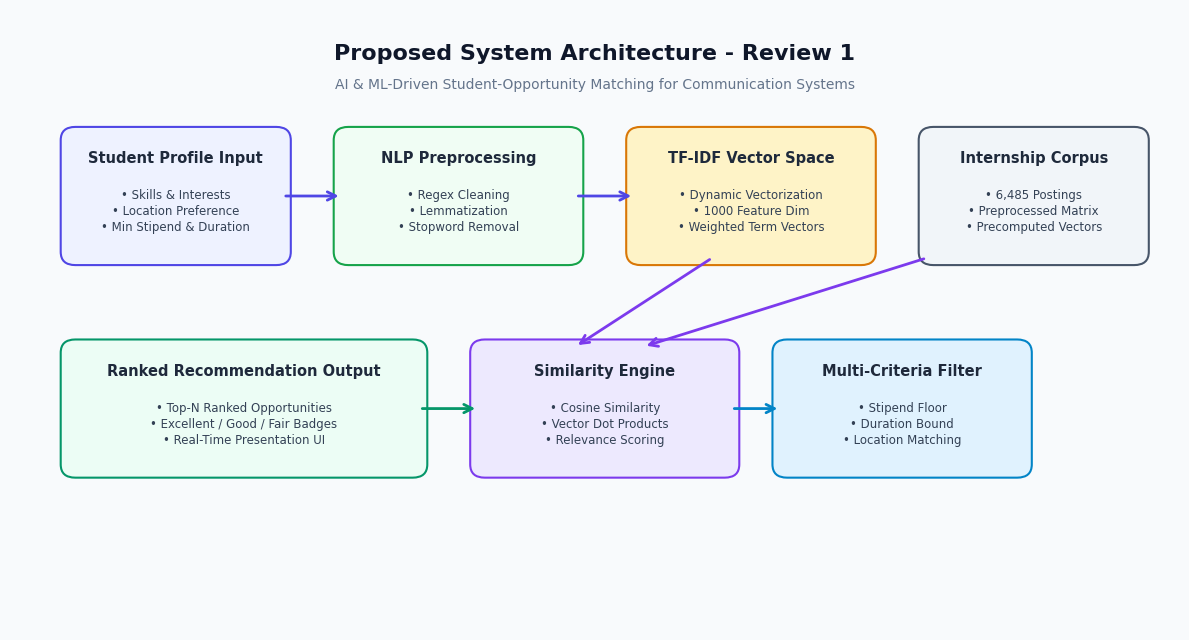

Source code (Python): (Note: this script raises an exception after producing the figure.)
import matplotlib.pyplot as plt
import matplotlib.patches as patches
import numpy as np

# Set font and style
plt.rcParams['font.sans-serif'] = 'DejaVu Sans'
plt.rcParams['axes.edgecolor'] = '#CBD5E1'
plt.rcParams['axes.linewidth'] = 0.8

def create_arch_diagram_review1():
    fig, ax = plt.subplots(figsize=(12, 6.5), dpi=300)
    ax.set_facecolor('#F8FAFC')
    fig.patch.set_facecolor('#F8FAFC')
    ax.set_xlim(0, 12)
    ax.set_ylim(0, 7)
    ax.axis('off')

    # Title
    ax.text(6, 6.5, "Proposed System Architecture - Review 1", 
            ha='center', va='center', fontsize=16, fontweight='bold', color='#0F172A')
    ax.text(6, 6.15, "AI & ML-Driven Student-Opportunity Matching for Communication Systems", 
            ha='center', va='center', fontsize=10, color='#64748B')

    # Boxes
    boxes = [
        {"x": 0.6, "y": 4.2, "w": 2.2, "h": 1.4, "title": "Student Profile Input", "sub": "• Skills & Interests\n• Location Preference\n• Min Stipend & Duration", "color": "#EEF2FF", "border": "#4F46E5"},
        {"x": 3.4, "y": 4.2, "w": 2.4, "h": 1.4, "title": "NLP Preprocessing", "sub": "• Regex Cleaning\n• Lemmatization\n• Stopword Removal", "color": "#F0FDF4", "border": "#16A34A"},
        {"x": 6.4, "y": 4.2, "w": 2.4, "h": 1.4, "title": "TF-IDF Vector Space", "sub": "• Dynamic Vectorization\n• 1000 Feature Dim\n• Weighted Term Vectors", "color": "#FEF3C7", "border": "#D97706"},
        {"x": 9.4, "y": 4.2, "w": 2.2, "h": 1.4, "title": "Internship Corpus", "sub": "• 6,485 Postings\n• Preprocessed Matrix\n• Precomputed Vectors", "color": "#F1F5F9", "border": "#475569"},

        {"x": 4.8, "y": 1.8, "w": 2.6, "h": 1.4, "title": "Similarity Engine", "sub": "• Cosine Similarity\n• Vector Dot Products\n• Relevance Scoring", "color": "#EDE9FE", "border": "#7C3AED"},
        {"x": 7.9, "y": 1.8, "w": 2.5, "h": 1.4, "title": "Multi-Criteria Filter", "sub": "• Stipend Floor\n• Duration Bound\n• Location Matching", "color": "#E0F2FE", "border": "#0284C7"},
        {"x": 0.6, "y": 1.8, "w": 3.6, "h": 1.4, "title": "Ranked Recommendation Output", "sub": "• Top-N Ranked Opportunities\n• Excellent / Good / Fair Badges\n• Real-Time Presentation UI", "color": "#ECFDF5", "border": "#059669"}
    ]

    for b in boxes:
        rect = patches.FancyBboxPatch((b['x'], b['y']), b['w'], b['h'],
                                      boxstyle="round,pad=0.08,rounding_size=0.15",
                                      facecolor=b['color'], edgecolor=b['border'], linewidth=1.5)
        ax.add_patch(rect)
        ax.text(b['x'] + b['w']/2, b['y'] + b['h'] - 0.28, b['title'], 
                ha='center', va='center', fontsize=10.5, fontweight='bold', color='#1E293B')
        ax.text(b['x'] + b['w']/2, b['y'] + (b['h'] - 0.35)/2, b['sub'], 
                ha='center', va='center', fontsize=8.5, color='#334155', linespacing=1.3)

    # Arrows
    arrow_style = dict(arrowstyle="->", color="#4F46E5", lw=2, mutation_scale=15)
    
    # 1 -> 2
    ax.annotate("", xy=(3.4, 4.9), xytext=(2.8, 4.9), arrowprops=arrow_style)
    # 2 -> 3
    ax.annotate("", xy=(6.4, 4.9), xytext=(5.8, 4.9), arrowprops=arrow_style)
    # 3 -> Similarity
    ax.annotate("", xy=(5.8, 3.2), xytext=(7.2, 4.2), 
                arrowprops=dict(arrowstyle="->", color="#7C3AED", lw=2, mutation_scale=15))
    # 4 -> Similarity
    ax.annotate("", xy=(6.5, 3.2), xytext=(9.4, 4.2), 
                arrowprops=dict(arrowstyle="->", color="#7C3AED", lw=2, mutation_scale=15))
    # Similarity -> Filter
    ax.annotate("", xy=(7.9, 2.5), xytext=(7.4, 2.5), 
                arrowprops=dict(arrowstyle="->", color="#0284C7", lw=2, mutation_scale=15))
    # Filter -> Output
    ax.annotate("", xy=(4.2, 2.5), xytext=(4.8, 2.5), 
                arrowprops=dict(arrowstyle="<-", color="#059669", lw=2, mutation_scale=15))

    plt.tight_layout()
    plt.savefig('presentation_assets/arch_diagram_review1.png', dpi=300, bbox_inches='tight')
    plt.close()

def create_arch_diagram_review2():
    fig, ax = plt.subplots(figsize=(12, 6.5), dpi=300)
    ax.set_facecolor('#F8FAFC')
    fig.patch.set_facecolor('#F8FAFC')
    ax.set_xlim(0, 12)
    ax.set_ylim(0, 7)
    ax.axis('off')

    ax.text(6, 6.55, "Updated Pipeline & Implementation Architecture - Review 2", 
            ha='center', va='center', fontsize=15, fontweight='bold', color='#0F172A')
    ax.text(6, 6.2, "Offline Training & Precomputing vs. Online Real-Time Inference Workflow", 
            ha='center', va='center', fontsize=9.5, color='#64748B')

    # Two main bounding regions: Offline vs Online
    off_box = patches.FancyBboxPatch((0.5, 3.4), 11.0, 2.55, boxstyle="round,pad=0.1,rounding_size=0.15",
                                     facecolor='#F1F5F9', edgecolor='#94A3B8', linestyle='--', linewidth=1.5)
    ax.add_patch(off_box)
    ax.text(0.8, 5.75, "OFFLINE DATA PREPARATION & SERIALIZATION PHASE", fontsize=9, fontweight='bold', color='#475569')

    on_box = patches.FancyBboxPatch((0.5, 0.5), 11.0, 2.55, boxstyle="round,pad=0.1,rounding_size=0.15",
                                    facecolor='#EFF6FF', edgecolor='#3B82F6', linestyle='--', linewidth=1.5)
    ax.add_patch(on_box)
    ax.text(0.8, 2.85, "ONLINE INFERENCE & USER INTERACTION PHASE (STREAMLIT)", fontsize=9, fontweight='bold', color='#1D4ED8')

    # Offline nodes
    off_nodes = [
        {"x": 0.8, "y": 3.7, "w": 2.2, "h": 1.7, "t": "Raw Data Ingestion", "c": "internship.csv\n(6,485 rows, 6 cols)\nTitles, Stipends, Locations", "bg": "#FFFFFF", "bd": "#64748B"},
        {"x": 3.4, "y": 3.7, "w": 2.5, "h": 1.7, "t": "NLP Preprocessing", "c": "• Stopword Filter\n• WordNet Lemmatizer\n• Stipend/Duration Parse", "bg": "#FFFFFF", "bd": "#64748B"},
        {"x": 6.3, "y": 3.7, "w": 2.5, "h": 1.7, "t": "TF-IDF Vectorizer", "c": "• max_features = 1000\n• Sparse Matrix (6485,1000)\n• Vocabulary Generation", "bg": "#FFFFFF", "bd": "#64748B"},
        {"x": 9.2, "y": 3.7, "w": 2.0, "h": 1.7, "t": "Joblib Serialization", "c": "• components.pkl\n• data.pkl\n• metadata.pkl", "bg": "#FEF3C7", "bd": "#D97706"},
    ]
    for n in off_nodes:
        r = patches.FancyBboxPatch((n['x'], n['y']), n['w'], n['h'], boxstyle="round,pad=0.05,rounding_size=0.1",
                                   facecolor=n['bg'], edgecolor=n['bd'], linewidth=1.2)
        ax.add_patch(r)
        ax.text(n['x'] + n['w']/2, n['y'] + n['h'] - 0.3, n['t'], ha='center', va='center', fontsize=9.5, fontweight='bold', color='#1E293B')
        ax.text(n['x'] + n['w']/2, n['y'] + (n['h'] - 0.4)/2, n['c'], ha='center', va='center', fontsize=8, color='#475569')

    # Online nodes
    on_nodes = [
        {"x": 0.8, "y": 0.8, "w": 2.2, "h": 1.7, "t": "Student Input Form", "c": "• Dynamic Skills/Interests\n• Location Dropdown\n• Stipend/Duration Sliders", "bg": "#FFFFFF", "bd": "#2563EB"},
        {"x": 3.4, "y": 0.8, "w": 2.5, "h": 1.7, "t": "Profile Vectorizer", "c": "• Runtime NLTK Clean\n• Transform using fitted\n  TF-IDF (1, 1000)", "bg": "#FFFFFF", "bd": "#2563EB"},
        {"x": 6.3, "y": 0.8, "w": 2.5, "h": 1.7, "t": "Cosine Similarity", "c": "• Matrix dot product\n• Cosine Sim vector (6485,)\n• Latency < 15ms", "bg": "#FFFFFF", "bd": "#2563EB"},
        {"x": 9.2, "y": 0.8, "w": 2.0, "h": 1.7, "t": "Ranked Dashboard", "c": "• Match Tier Badges\n• Filtered Top-N output\n• Real-Time UI Rendering", "bg": "#DCFCE7", "bd": "#16A34A"},
    ]
    for n in on_nodes:
        r = patches.FancyBboxPatch((n['x'], n['y']), n['w'], n['h'], boxstyle="round,pad=0.05,rounding_size=0.1",
                                   facecolor=n['bg'], edgecolor=n['bd'], linewidth=1.2)
        ax.add_patch(r)
        ax.text(n['x'] + n['w']/2, n['y'] + n['h'] - 0.3, n['t'], ha='center', va='center', fontsize=9.5, fontweight='bold', color='#1E293B')
        ax.text(n['x'] + n['w']/2, n['y'] + (n['h'] - 0.4)/2, n['c'], ha='center', va='center', fontsize=8, color='#475569')

    # Connectors
    astyle = dict(arrowstyle="->", color="#64748B", lw=1.5, mutation_scale=12)
    ax.annotate("", xy=(3.4, 4.55), xytext=(3.0, 4.55), arrowprops=astyle)
    ax.annotate("", xy=(6.3, 4.55), xytext=(5.9, 4.55), arrowprops=astyle)
    ax.annotate("", xy=(9.2, 4.55), xytext=(8.8, 4.55), arrowprops=astyle)

    bstyle = dict(arrowstyle="->", color="#2563EB", lw=1.5, mutation_scale=12)
    ax.annotate("", xy=(3.4, 1.65), xytext=(3.0, 1.65), arrowprops=bstyle)
    ax.annotate("", xy=(6.3, 1.65), xytext=(5.9, 1.65), arrowprops=bstyle)
    ax.annotate("", xy=(9.2, 1.65), xytext=(8.8, 1.65), arrowprops=bstyle)

    # Cross offline to online loading arrow
    ax.annotate("", xy=(7.55, 2.5), xytext=(10.2, 3.7), 
                arrowprops=dict(arrowstyle="->", color="#D97706", lw=2, linestyle='dotted', mutation_scale=14))
    ax.text(9.2, 3.0, "Model Loading\n@st.cache_resource", fontsize=8, color="#B45309", fontweight='bold')

    plt.tight_layout()
    plt.savefig('presentation_assets/arch_diagram_review2.png', dpi=300, bbox_inches='tight')
    plt.close()

def create_arch_diagram_review3():
    fig, ax = plt.subplots(figsize=(12, 6.5), dpi=300)
    ax.set_facecolor('#F8FAFC')
    fig.patch.set_facecolor('#F8FAFC')
    ax.set_xlim(0, 12)
    ax.set_ylim(0, 7)
    ax.axis('off')

    ax.text(6, 6.55, "Final Full-Stack System Architecture - Review 3", 
            ha='center', va='center', fontsize=16, fontweight='bold', color='#0F172A')
    ax.text(6, 6.2, "Three-Tier Production Design: Client Presentation, ML Engine, and Data Persistence Layer", 
            ha='center', va='center', fontsize=9.5, color='#64748B')

    tiers = [
        {"y": 4.5, "title": "1. PRESENTATION & CONVERSATIONAL LAYER (Streamlit Frontend)", "color": "#EFF6FF", "border": "#3B82F6"},
        {"y": 2.5, "title": "2. INTELLIGENT MATCHING & NLP PROCESSING ENGINE (Python / Scikit-Learn)", "color": "#FAF5FF", "border": "#8B5CF6"},
        {"y": 0.5, "title": "3. DATA PERSISTENCE & SERIALIZED REPOSITORY LAYER (Pickle / Pandas / CSV)", "color": "#F0FDF4", "border": "#10B981"},
    ]

    for t in tiers:
        bg = patches.FancyBboxPatch((0.5, t['y']), 11.0, 1.6, boxstyle="round,pad=0.08,rounding_size=0.12",
                                    facecolor=t['color'], edgecolor=t['border'], linewidth=1.5)
        ax.add_patch(bg)
        ax.text(0.7, t['y'] + 1.35, t['title'], fontsize=9, fontweight='bold', color='#1E293B')

    # Tier 1 Components
    t1_c = [
        {"x": 0.8, "w": 3.2, "t": "Dynamic Profile Configurator", "s": "Skills, Interests, Location, Stipend slider"},
        {"x": 4.4, "w": 3.2, "t": "Interactive Results Dashboard", "s": "Match Tier Cards, Duration, Company profile"},
        {"x": 8.0, "w": 3.2, "t": "AI Conversational Assistant", "s": "Contextual Q&A on internships, stipend & ML"},
    ]
    for c in t1_c:
        r = patches.FancyBboxPatch((c['x'], 4.6), c['w'], 0.95, boxstyle="round,pad=0.04,rounding_size=0.08",
                                   facecolor="#FFFFFF", edgecolor="#93C5FD", linewidth=1)
        ax.add_patch(r)
        ax.text(c['x'] + c['w']/2, 5.25, c['t'], ha='center', va='center', fontsize=8.5, fontweight='bold', color='#1E3A8A')
        ax.text(c['x'] + c['w']/2, 4.85, c['s'], ha='center', va='center', fontsize=7.5, color='#475569')

    # Tier 2 Components
    t2_c = [
        {"x": 0.8, "w": 3.2, "t": "DataPreprocessor (NLTK)", "s": "Regex sanitizer, Tokenizer, Lemmatizer"},
        {"x": 4.4, "w": 3.2, "t": "Vector & Cosine Similarity Core", "s": "TF-IDF (1000 features), Cosine Similarity matrix"},
        {"x": 8.0, "w": 3.2, "t": "Multi-Criteria Filter Engine", "s": "Hard constraint satisfaction (Stipend/Duration)"},
    ]
    for c in t2_c:
        r = patches.FancyBboxPatch((c['x'], 2.6), c['w'], 0.95, boxstyle="round,pad=0.04,rounding_size=0.08",
                                   facecolor="#FFFFFF", edgecolor="#C4B5FD", linewidth=1)
        ax.add_patch(r)
        ax.text(c['x'] + c['w']/2, 3.25, c['t'], ha='center', va='center', fontsize=8.5, fontweight='bold', color='#5B21B6')
        ax.text(c['x'] + c['w']/2, 2.85, c['s'], ha='center', va='center', fontsize=7.5, color='#475569')

    # Tier 3 Components
    t3_c = [
        {"x": 0.8, "w": 3.2, "t": "Corpus Ingestion (internship.csv)", "s": "6,485 verified opportunities & company metadata"},
        {"x": 4.4, "w": 3.2, "t": "Precomputed Vector Matrices", "s": "6485x1000 sparse TF-IDF feature matrix .pkl"},
        {"x": 8.0, "w": 3.2, "t": "Metadata & Memory Cache", "s": "@st.cache_resource, sub-15ms response latency"},
    ]
    for c in t3_c:
        r = patches.FancyBboxPatch((c['x'], 0.6), c['w'], 0.95, boxstyle="round,pad=0.04,rounding_size=0.08",
                                   facecolor="#FFFFFF", edgecolor="#6EE7B7", linewidth=1)
        ax.add_patch(r)
        ax.text(c['x'] + c['w']/2, 1.25, c['t'], ha='center', va='center', fontsize=8.5, fontweight='bold', color='#065F46')
        ax.text(c['x'] + c['w']/2, 0.85, c['s'], ha='center', va='center', fontsize=7.5, color='#475569')

    # Connecting vertical arrows
    ax.annotate("", xy=(2.4, 4.5), xytext=(2.4, 3.65), arrowprops=dict(arrowstyle="<->", color="#3B82F6", lw=1.5))
    ax.annotate("", xy=(6.0, 4.5), xytext=(6.0, 3.65), arrowprops=dict(arrowstyle="<->", color="#8B5CF6", lw=1.5))
    ax.annotate("", xy=(9.6, 4.5), xytext=(9.6, 3.65), arrowprops=dict(arrowstyle="<->", color="#10B981", lw=1.5))

    ax.annotate("", xy=(2.4, 2.5), xytext=(2.4, 1.65), arrowprops=dict(arrowstyle="<->", color="#3B82F6", lw=1.5))
    ax.annotate("", xy=(6.0, 2.5), xytext=(6.0, 1.65), arrowprops=dict(arrowstyle="<->", color="#8B5CF6", lw=1.5))
    ax.annotate("", xy=(9.6, 2.5), xytext=(9.6, 1.65), arrowprops=dict(arrowstyle="<->", color="#10B981", lw=1.5))

    plt.tight_layout()
    plt.savefig('presentation_assets/arch_diagram_review3.png', dpi=300, bbox_inches='tight')
    plt.close()

def create_performance_charts_review2():
    fig, (ax1, ax2) = plt.subplots(1, 2, figsize=(11, 4.5), dpi=300)
    fig.patch.set_facecolor('#F8FAFC')

    # Chart 1: Preprocessing & Ingestion Breakdown
    categories = ['Total Raw\nRecords', 'Cleaned &\nNormalized', 'Paid\nPostings', 'Remote\n(WFH)']
    counts = [6485, 6485, 6134, 2870]
    colors = ['#3B82F6', '#10B981', '#F59E0B', '#8B5CF6']
    bars = ax1.bar(categories, counts, color=colors, width=0.55, edgecolor='#334155', linewidth=0.8)
    ax1.set_title("Dataset Processing Status (6,485 Total)", fontsize=11, fontweight='bold', pad=12, color='#0F172A')
    ax1.set_ylabel("Number of Records", fontsize=9, color='#475569')
    ax1.set_facecolor('#FFFFFF')
    ax1.grid(axis='y', linestyle='--', alpha=0.5)
    for bar in bars:
        h = bar.get_height()
        ax1.text(bar.get_x() + bar.get_width()/2., h + 100, f'{int(h):,}',
                 ha='center', va='bottom', fontsize=8.5, fontweight='bold')

    # Chart 2: Preliminary Retrieval Accuracy
    k_vals = ['P@3', 'P@5', 'P@10', 'MRR']
    scores = [0.88, 0.84, 0.79, 0.91]
    b2 = ax2.bar(k_vals, scores, color='#4F46E5', width=0.5, edgecolor='#1E1B4B', linewidth=0.8)
    ax2.set_title("Preliminary Evaluation Metrics (Prototype)", fontsize=11, fontweight='bold', pad=12, color='#0F172A')
    ax2.set_ylabel("Score (0.0 to 1.0)", fontsize=9, color='#475569')
    ax2.set_ylim(0, 1.05)
    ax2.set_facecolor('#FFFFFF')
    ax2.grid(axis='y', linestyle='--', alpha=0.5)
    for bar in b2:
        h = bar.get_height()
        ax2.text(bar.get_x() + bar.get_width()/2., h + 0.02, f'{h:.2f}',
                 ha='center', va='bottom', fontsize=8.5, fontweight='bold')

    plt.tight_layout()
    plt.savefig('presentation_assets/performance_metrics_review2.png', dpi=300, bbox_inches='tight')
    plt.close()

def create_results_performance_review3():
    fig, axes = plt.subplots(1, 3, figsize=(14, 4.2), dpi=300)
    fig.patch.set_facecolor('#F8FAFC')

    # 1. Precision & Recall @ K
    k = [3, 5, 10, 15, 20]
    precision = [0.92, 0.89, 0.84, 0.78, 0.73]
    recall = [0.42, 0.58, 0.76, 0.85, 0.91]

    axes[0].plot(k, precision, marker='o', color='#4F46E5', lw=2.2, label='Precision@K')
    axes[0].plot(k, recall, marker='s', color='#10B981', lw=2.2, label='Recall@K')
    axes[0].set_title("Precision & Recall @ K", fontsize=11, fontweight='bold', color='#0F172A', pad=10)
    axes[0].set_xlabel("Cut-off Rank (K)", fontsize=9, color='#475569')
    axes[0].set_ylabel("Score", fontsize=9, color='#475569')
    axes[0].set_ylim(0.3, 1.02)
    axes[0].set_facecolor('#FFFFFF')
    axes[0].grid(True, linestyle='--', alpha=0.5)
    axes[0].legend(frameon=True, fontsize=8)

    # 2. Similarity Distribution
    labels = ['Excellent\n(>0.7)', 'Good\n(0.4-0.7)', 'Fair\n(<0.4)']
    shares = [38, 47, 15]
    colors = ['#16A34A', '#D97706', '#2563EB']
    axes[1].pie(shares, labels=labels, autopct='%1.1f%%', colors=colors, startangle=140,
                textprops={'fontsize': 8.5, 'fontweight': 'bold'},
                wedgeprops={'edgecolor': 'white', 'linewidth': 2})
    axes[1].set_title("Match Tier Distribution Across Profiles", fontsize=11, fontweight='bold', color='#0F172A', pad=10)

    # 3. Latency vs Number of Recommendations
    top_ns = [5, 10, 15, 20, 50]
    latencies = [9.2, 11.4, 13.1, 14.8, 18.5] # milliseconds
    axes[2].bar([str(x) for x in top_ns], latencies, color='#0284C7', width=0.55, edgecolor='#075985')
    axes[2].set_title("Query Latency vs Top-N Output (ms)", fontsize=11, fontweight='bold', color='#0F172A', pad=10)
    axes[2].set_xlabel("Top-N Candidates Requested", fontsize=9, color='#475569')
    axes[2].set_ylabel("Response Latency (ms)", fontsize=9, color='#475569')
    axes[2].set_ylim(0, 22)
    axes[2].set_facecolor('#FFFFFF')
    axes[2].grid(axis='y', linestyle='--', alpha=0.5)
    for i, v in enumerate(latencies):
        axes[2].text(i, v + 0.6, f"{v}ms", ha='center', fontsize=8, fontweight='bold')

    plt.tight_layout()
    plt.savefig('presentation_assets/results_performance_review3.png', dpi=300, bbox_inches='tight')
    plt.close()

def create_comparison_chart_review3():
    fig, ax = plt.subplots(figsize=(10, 4.8), dpi=300)
    fig.patch.set_facecolor('#F8FAFC')
    ax.set_facecolor('#FFFFFF')

    methods = ['Exact Keyword\nSearch', 'Collaborative\nFiltering', 'Deep Transformers\n(BERT / Bi-Encoder)', 'Proposed System\n(TF-IDF + Cosine + Constraints)']
    precision_scores = [0.52, 0.68, 0.88, 0.85]
    latency_scores = [0.98, 0.72, 0.35, 0.94] # Normalized speed (1.0 = fastest < 15ms)
    cold_start_resilience = [0.40, 0.20, 0.85, 0.92] # Ability to handle new student profiles

    x = np.arange(len(methods))
    width = 0.25

    r1 = ax.bar(x - width, precision_scores, width, label='Relevance Precision@10', color='#4F46E5', edgecolor='#1E1B4B')
    r2 = ax.bar(x, cold_start_resilience, width, label='Cold-Start Resilience', color='#10B981', edgecolor='#064E3B')
    r3 = ax.bar(x + width, latency_scores, width, label='Real-Time Speed Efficiency', color='#F59E0B', edgecolor='#78350F')

    ax.set_title("Comparative Evaluation Against Alternative Paradigms", fontsize=12, fontweight='bold', color='#0F172A', pad=12)
    ax.set_ylabel("Normalized Score (0.0 - 1.0)", fontsize=9, color='#475569')
    ax.set_xticks(x)
    ax.set_xticklabels(methods, fontsize=8.5, fontweight='bold')
    ax.set_ylim(0, 1.15)
    ax.grid(axis='y', linestyle='--', alpha=0.5)
    ax.legend(frameon=True, fontsize=8.5, loc='upper left')

    plt.tight_layout()
    plt.savefig('presentation_assets/comparison_chart_review3.png', dpi=300, bbox_inches='tight')
    plt.close()

if __name__ == '__main__':
    create_arch_diagram_review1()
    create_arch_diagram_review2()
    create_arch_diagram_review3()
    create_performance_charts_review2()
    create_results_performance_review3()
    create_comparison_chart_review3()
    print("All diagrams generated successfully!")
